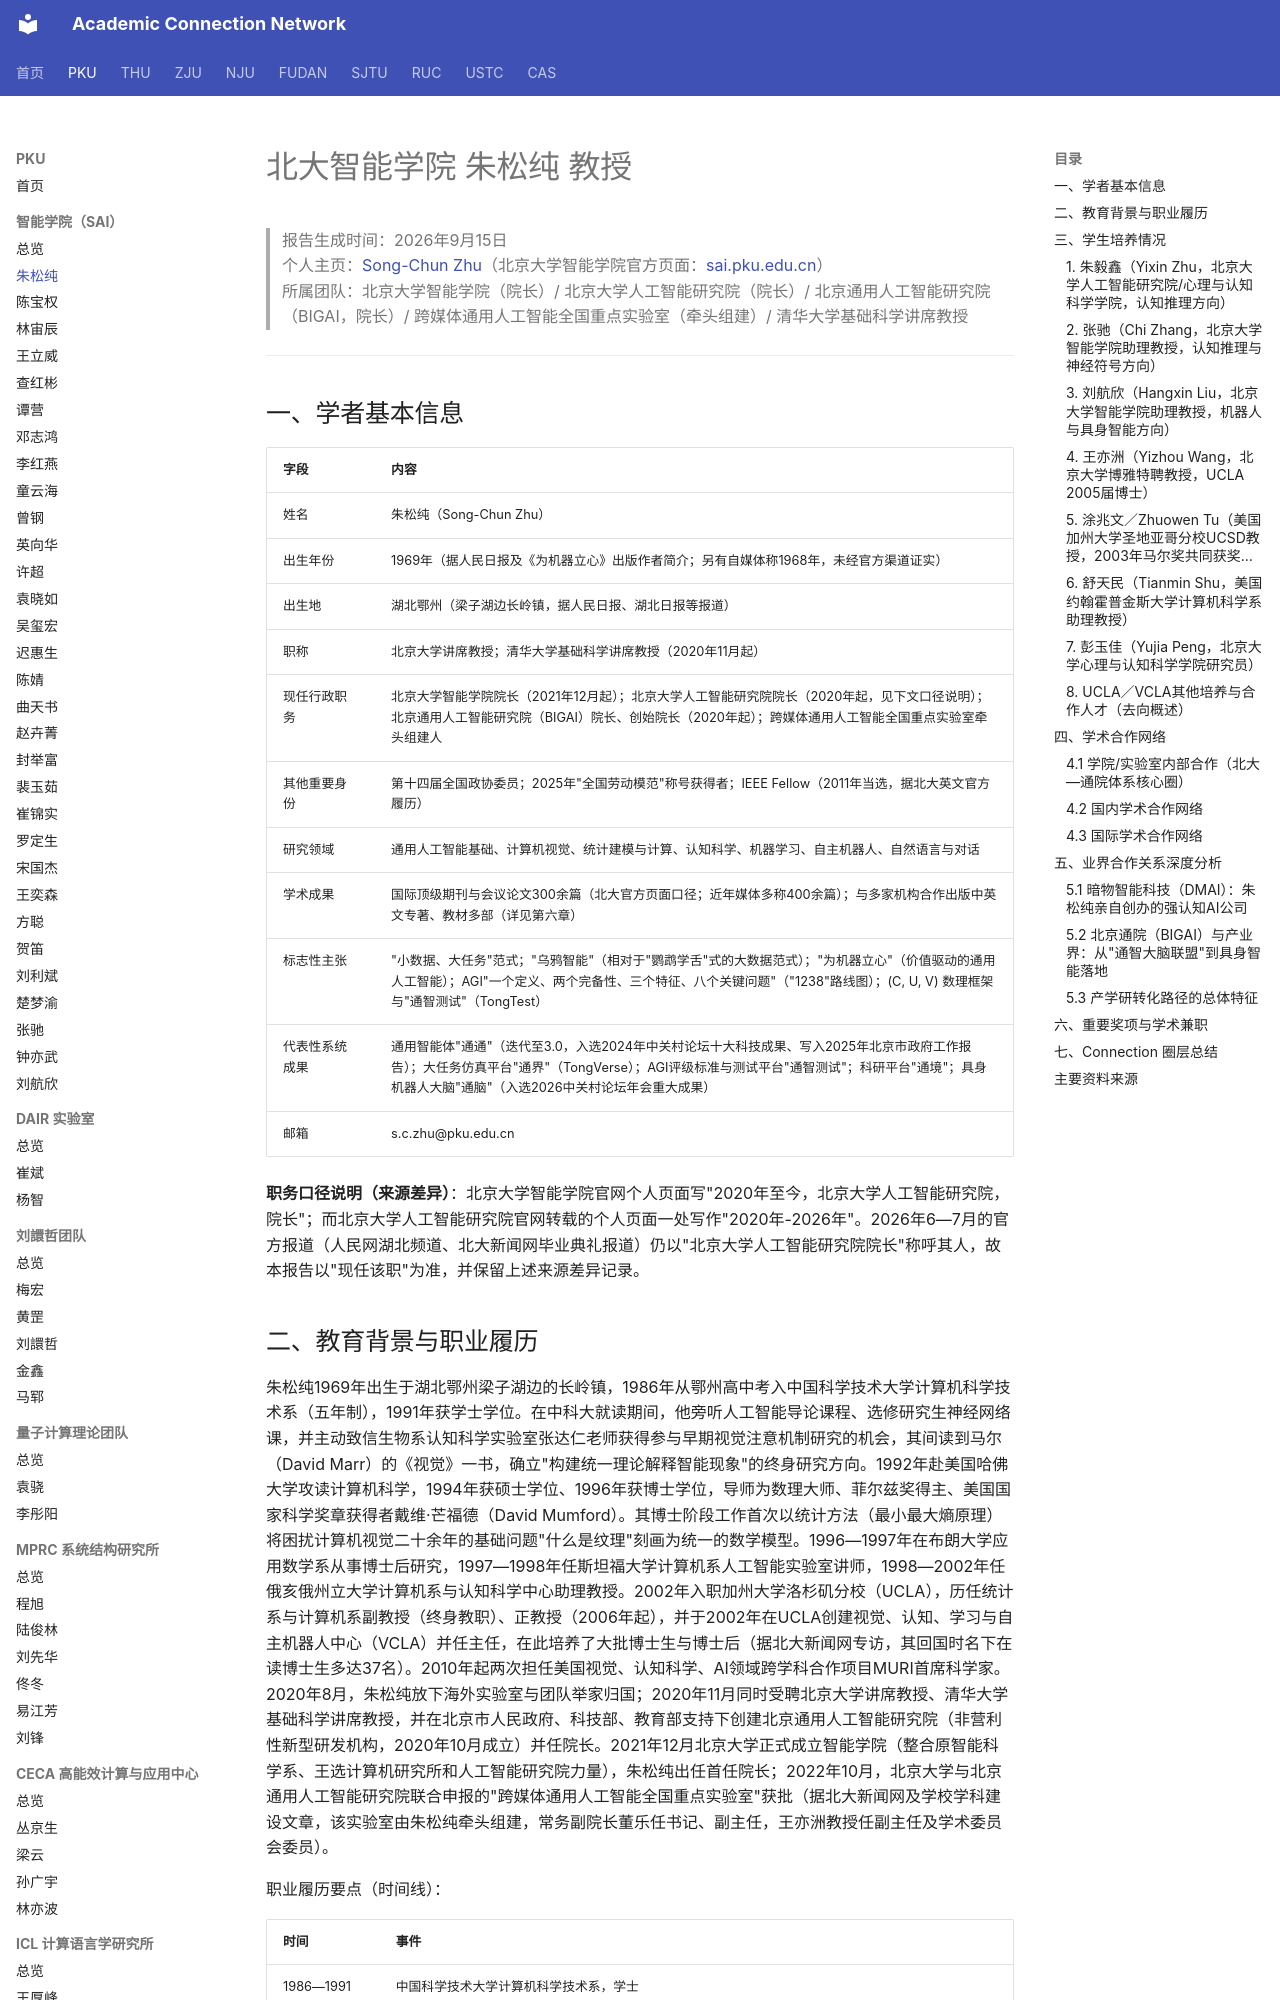

repository: AcademiConnection/AcademiConnection.github.io · page: pku_sai_faculty_network/pku_sai_zhusongchun_network/index.html · generator: mkdocs

# 北大智能学院 朱松纯 教授

> 报告生成时间：2026年9月15日  
> 个人主页：[Song-Chun Zhu](https://zhusongchun.net)（北京大学智能学院官方页面：[sai.pku.edu.cn](https://www.sai.pku.edu.cn/info/1362/2267.htm)）  
> 所属团队：北京大学智能学院（院长）/ 北京大学人工智能研究院（院长）/ 北京通用人工智能研究院（BIGAI，院长）/ 跨媒体通用人工智能全国重点实验室（牵头组建）/ 清华大学基础科学讲席教授

---

## 一、学者基本信息

| 字段 | 内容 |
| --- | --- |
| 姓名 | 朱松纯（Song-Chun Zhu） |
| 出生年份 | 1969年（据人民日报及《为机器立心》出版作者简介；另有自媒体称1968年，未经官方渠道证实） |
| 出生地 | 湖北鄂州（梁子湖边长岭镇，据人民日报、湖北日报等报道） |
| 职称 | 北京大学讲席教授；清华大学基础科学讲席教授（2020年11月起） |
| 现任行政职务 | 北京大学智能学院院长（2021年12月起）；北京大学人工智能研究院院长（2020年起，见下文口径说明）；北京通用人工智能研究院（BIGAI）院长、创始院长（2020年起）；跨媒体通用人工智能全国重点实验室牵头组建人 |
| 其他重要身份 | 第十四届全国政协委员；2025年"全国劳动模范"称号获得者；IEEE Fellow（2011年当选，据北大英文官方履历） |
| 研究领域 | 通用人工智能基础、计算机视觉、统计建模与计算、认知科学、机器学习、自主机器人、自然语言与对话 |
| 学术成果 | 国际顶级期刊与会议论文300余篇（北大官方页面口径；近年媒体多称400余篇）；与多家机构合作出版中英文专著、教材多部（详见第六章） |
| 标志性主张 | "小数据、大任务"范式；"乌鸦智能"（相对于"鹦鹉学舌"式的大数据范式）；"为机器立心"（价值驱动的通用人工智能）；AGI"一个定义、两个完备性、三个特征、八个关键问题"（"1238"路线图）；(C, U, V) 数理框架与"通智测试"（TongTest） |
| 代表性系统成果 | 通用智能体"通通"（迭代至3.0，入选2024年中关村论坛十大科技成果、写入2025年北京市政府工作报告）；大任务仿真平台"通界"（TongVerse）；AGI评级标准与测试平台"通智测试"；科研平台"通境"；具身机器人大脑"通脑"（入选2026中关村论坛年会重大成果） |
| 邮箱 | s.c.zhu@pku.edu.cn |

**职务口径说明（来源差异）**：北京大学智能学院官网个人页面写"2020年至今，北京大学人工智能研究院，院长"；而北京大学人工智能研究院官网转载的个人页面一处写作"2020年-2026年"。2026年6—7月的官方报道（人民网湖北频道、北大新闻网毕业典礼报道）仍以"北京大学人工智能研究院院长"称呼其人，故本报告以"现任该职"为准，并保留上述来源差异记录。
